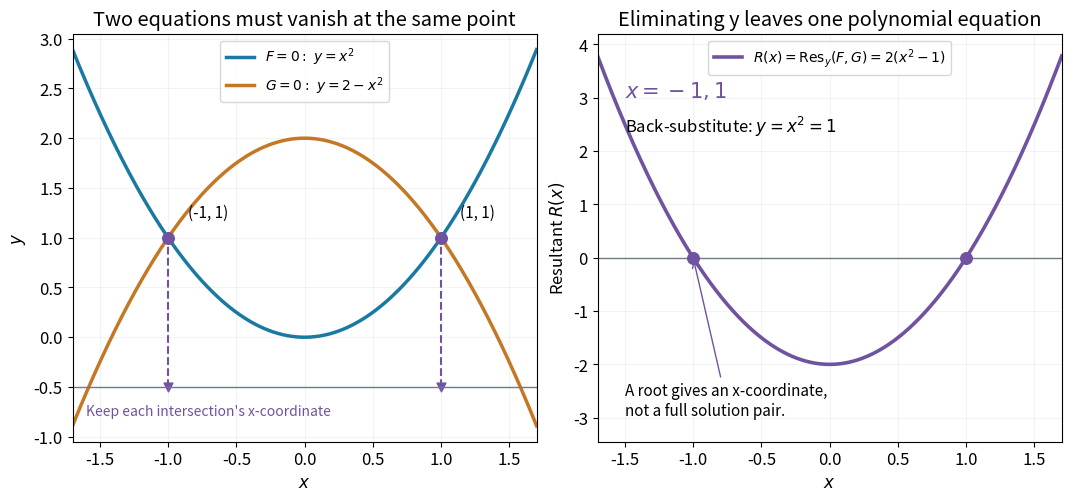

Recreate this plot in Python. (Note: this script raises an exception after producing the figure.)
"""Original elimination/projection example; write PNG to the current directory."""
from pathlib import Path
import matplotlib
matplotlib.use('Agg')
import matplotlib.pyplot as plt
import numpy as np


def main():
    plt.rcParams.update({'font.size':12,'figure.facecolor':'white','axes.facecolor':'white'})
    fig,(ax,bx)=plt.subplots(1,2,figsize=(10.6,4.9),layout='constrained')
    x=np.linspace(-1.7,1.7,600)
    ax.plot(x,x*x,color='#1979a2',lw=2.5,label=r'$F=0:\ y=x^2$')
    ax.plot(x,2-x*x,color='#c47825',lw=2.5,label=r'$G=0:\ y=2-x^2$')
    ax.scatter([-1,1],[1,1],s=70,color='#7053a0',zorder=5)
    for xx in [-1,1]:
        ax.plot([xx,xx],[-.50,1],color='#7053a0',ls='--',lw=1.5)
        ax.scatter([xx],[-.50],marker='v',color='#7053a0',s=40)
        ax.annotate(f'({xx}, 1)',(xx,1),xytext=(14,15),textcoords='offset points',fontsize=11)
    ax.axhline(-.50,color='#6e7b84',lw=1)
    ax.text(-1.6,-.78,'Keep each intersection\'s x-coordinate',fontsize=10,color='#7053a0')
    ax.set(xlim=(-1.7,1.7),ylim=(-1.05,3.05),xlabel=r'$x$',ylabel=r'$y$',
           title='Two equations must vanish at the same point')
    ax.legend(loc='upper center',fontsize=10);ax.grid(alpha=.15)
    bx.plot(x,2*x*x-2,color='#7053a0',lw=2.6,
            label=r'$R(x)=\mathrm{Res}_y(F,G)=2(x^2-1)$')
    bx.axhline(0,color='#6e7b84',lw=1)
    bx.scatter([-1,1],[0,0],s=70,color='#7053a0',zorder=5)
    bx.text(-1.5,3.0,r'$x=-1,1$',fontsize=15,color='#7053a0')
    bx.text(-1.5,2.35,r'Back-substitute: $y=x^2=1$',fontsize=12)
    bx.annotate('A root gives an x-coordinate,\nnot a full solution pair.',(-1,0),
                xytext=(-1.5,-2.95),fontsize=11,
                arrowprops={'arrowstyle':'->','color':'#7053a0'})
    bx.set(xlim=(-1.7,1.7),ylim=(-3.45,4.2),xlabel=r'$x$',ylabel=r'Resultant $R(x)$',
           title='Eliminating y leaves one polynomial equation')
    bx.legend(loc='upper center',fontsize=10);bx.grid(alpha=.15)
    fig.savefig(Path(__file__).with_suffix('.png').name,dpi=120,facecolor='white')
    plt.close(fig)


if __name__=='__main__':main()
